Run: headless pygame with SDL's dummy video driver; simulated clock (each Clock.tick advances the game by its frame time, no real sleeping); random seed 0; keys injected as events and as key.get_pressed() state; no mouse input.
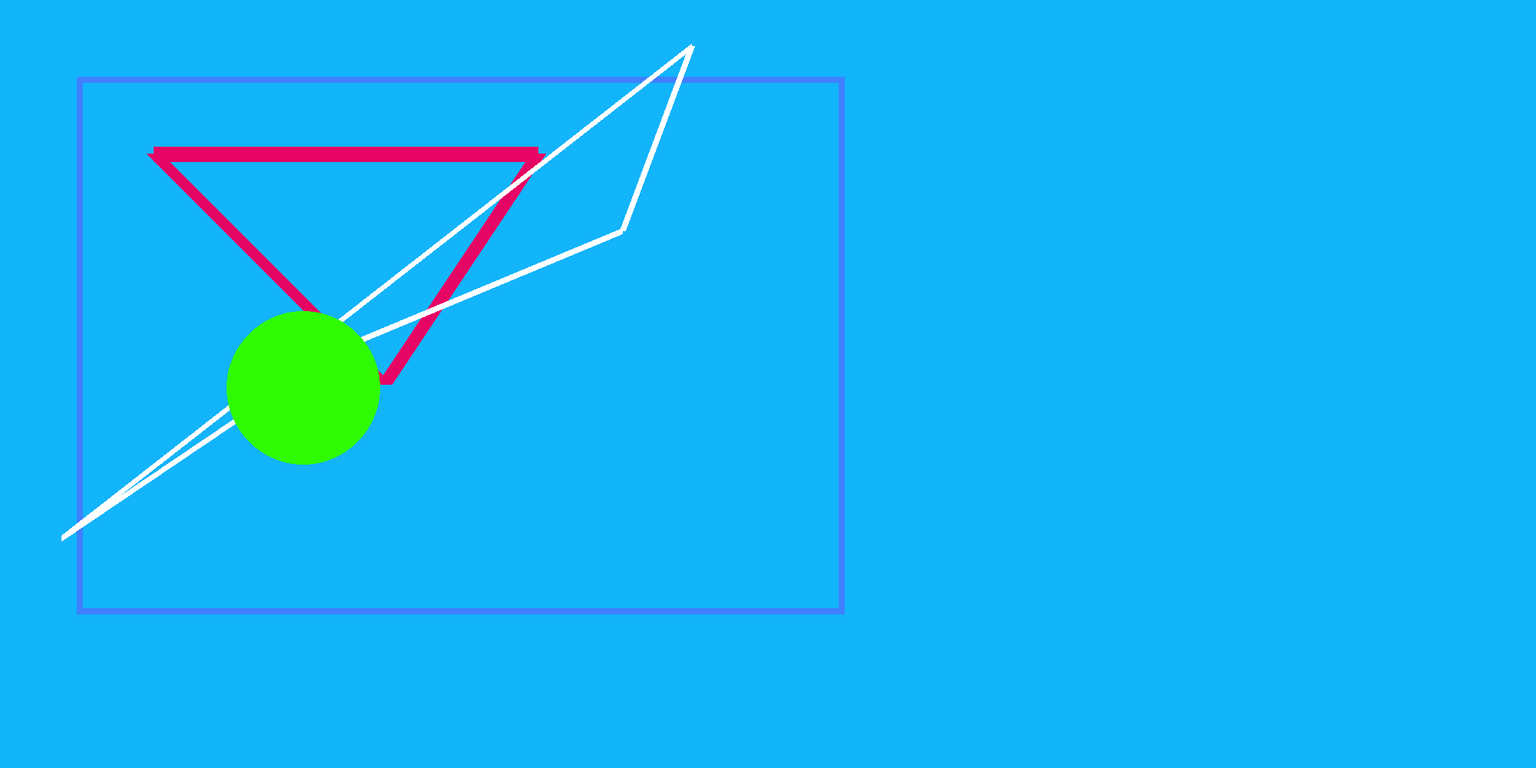
Frame 1 of 4 · flips 1–60 · no input
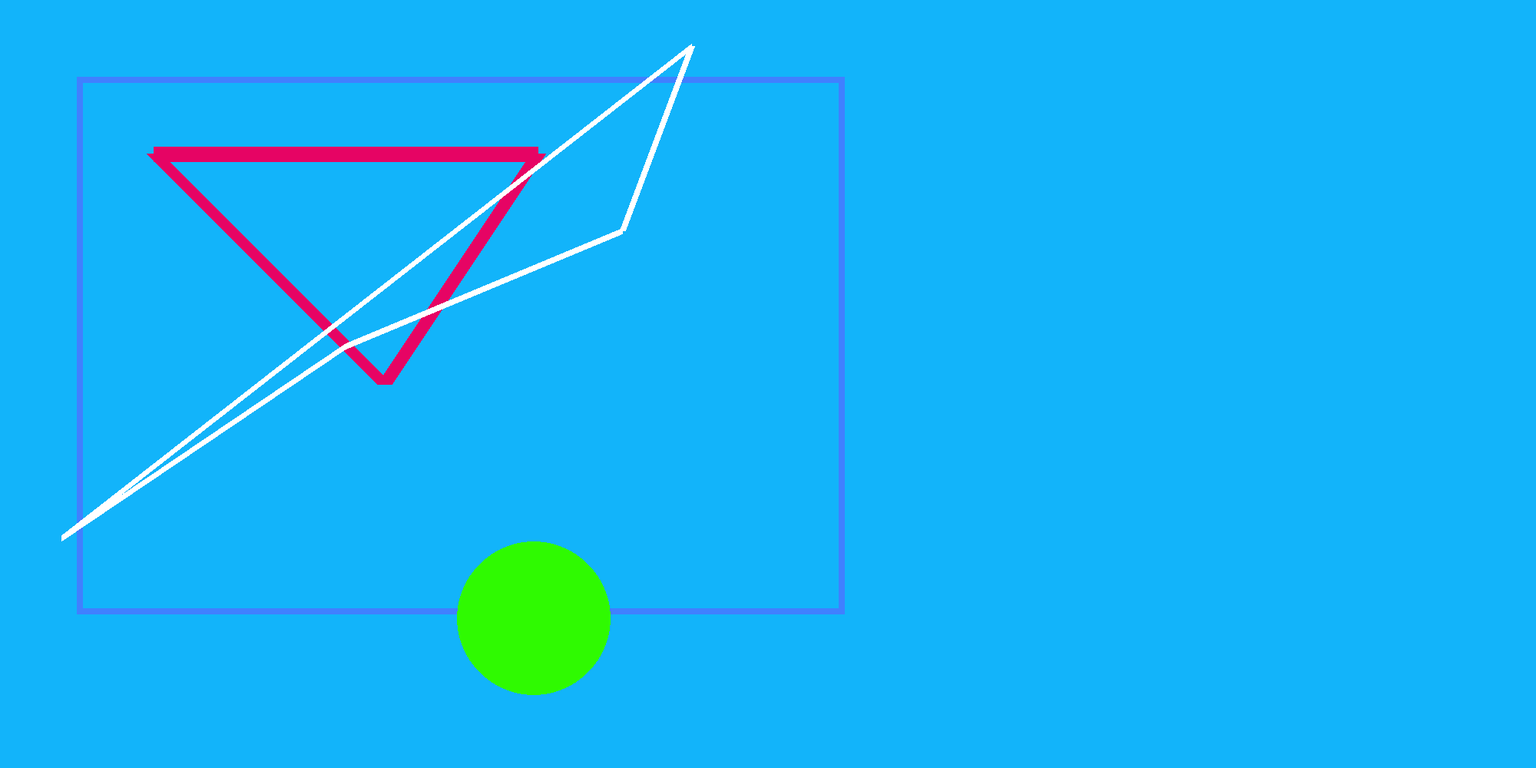
Frame 2 of 4 · flips 61–180 · tapped SPACE, RETURN · held RIGHT (→), D
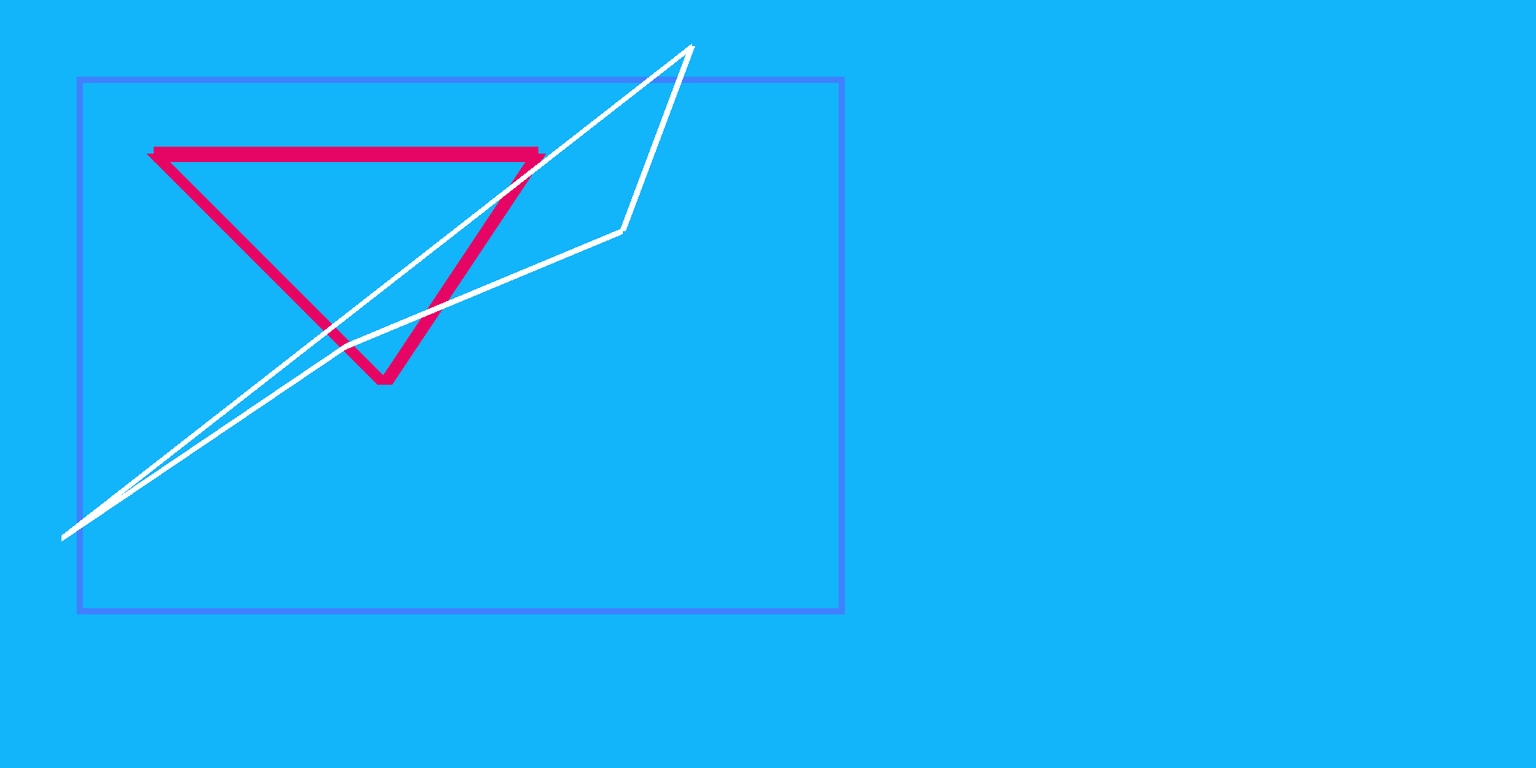
Frame 3 of 4 · flips 181–300 · held DOWN (↓), S
Frame 4 of 4 · flips 301–420 · held LEFT (←), A, UP (↑), W · screen unchanged from frame 3, image omitted

The pygame program that drew these frames:

import pygame
pygame.init()
screen = pygame.display.set_mode((2000,1000))
pygame.display.set_caption('game 1')
running = True
x = 100
y = 210
clock = pygame.time.Clock()
while running:
    for event in pygame.event.get():
        if event.type == pygame.QUIT:
            running = False
        if event.type == pygame.KEYDOWN:
            if event.key == pygame.K_SPACE:
                x = 100
                y = 210
    screen.fill((18,180,250))
    pygame.draw.rect(screen, (64, 128, 255), (100, 100, 1000, 700), 8)
    pygame.draw.lines(screen, (230, 4, 100), True, [[200, 200], [500, 500], [700, 200]], 20)
    pygame.draw.polygon(screen, (255, 255, 255), [[450, 450], [810, 300], [900, 60], [80, 700]], 8)
    pygame.draw.circle(screen, (47, 250, 1), (x,y), 100)
    pygame.display.flip()
    x += 5
    y += 5
    clock.tick(27)
pygame.display.flip()
